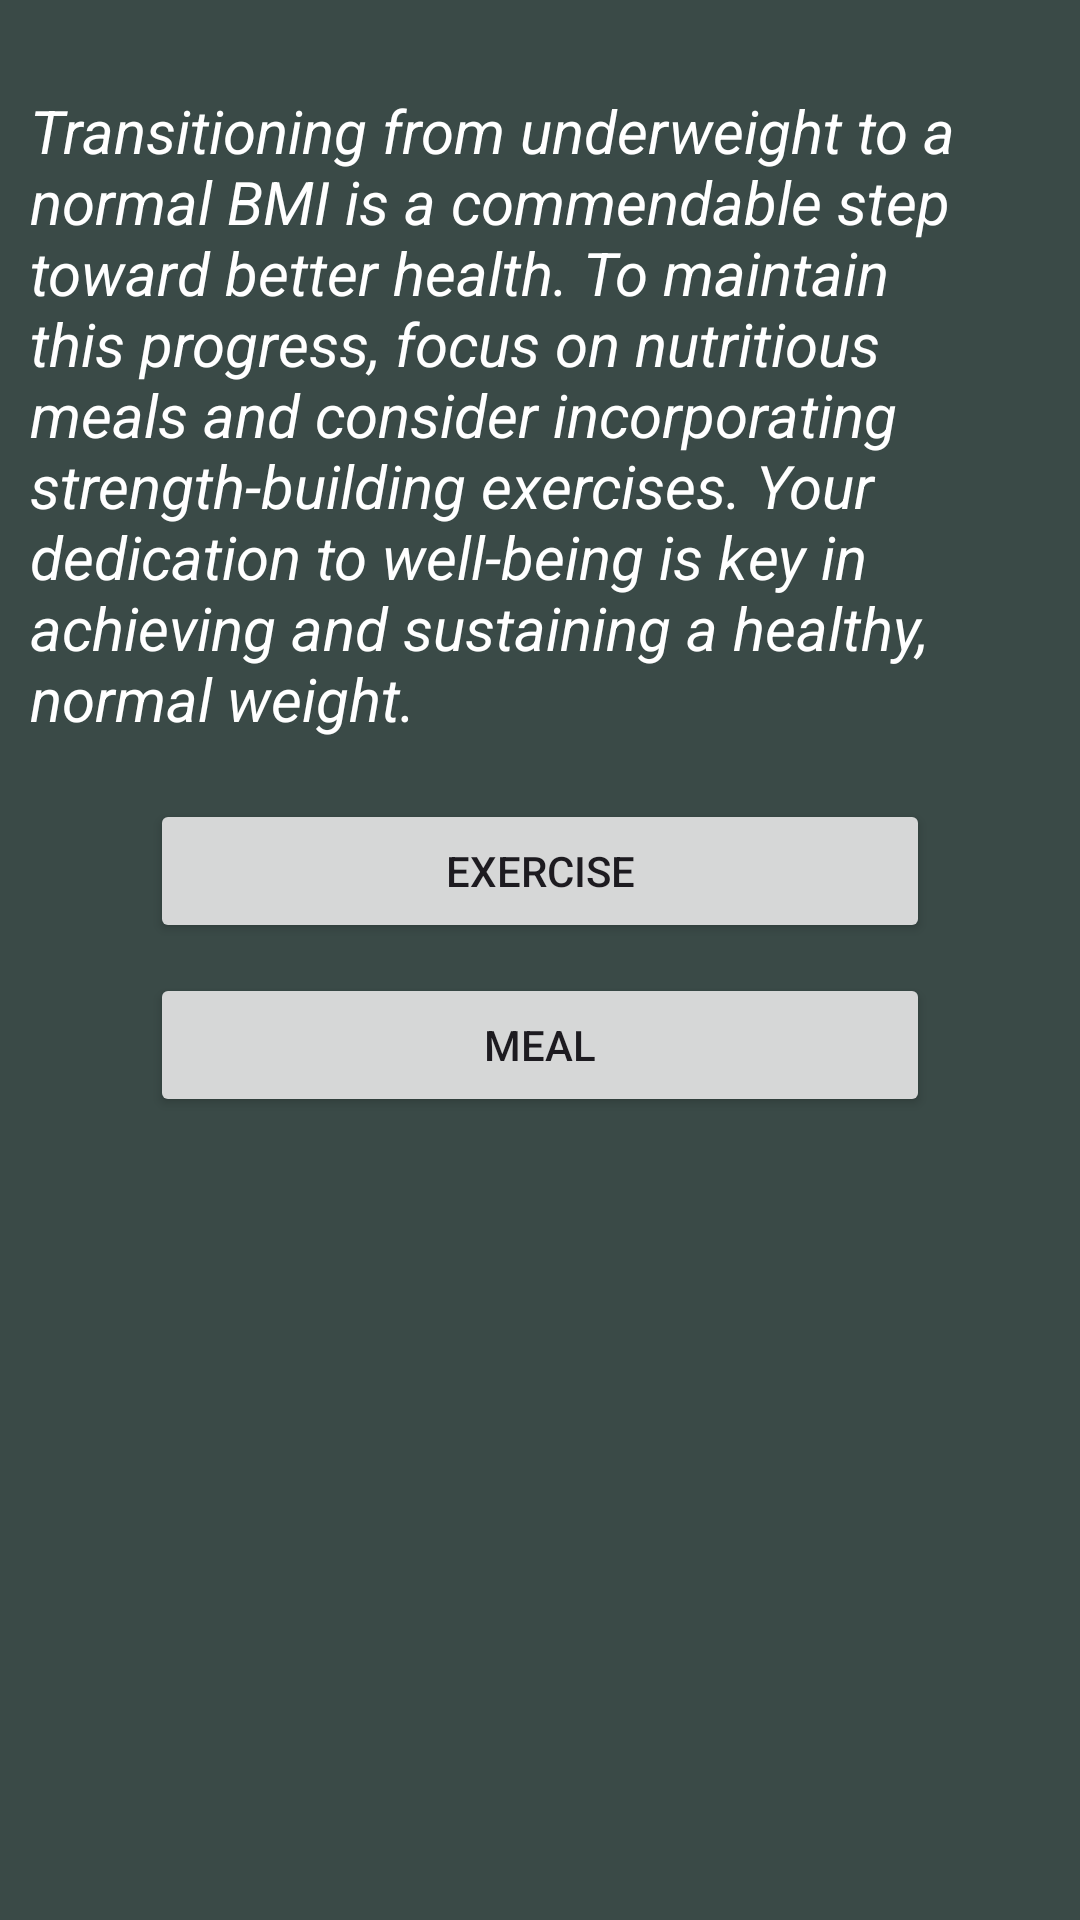

Here is an Android app screen rendered from its layout file. Give the layout XML and the strings, colors and styles it references.
<!-- AndroidManifest.xml: application theme Theme.FastTrack -->
<!-- res/layout/activity_under_choice.xml -->
<?xml version="1.0" encoding="utf-8"?>
<LinearLayout xmlns:android="http://schemas.android.com/apk/res/android"
    xmlns:app="http://schemas.android.com/apk/res-auto"
    xmlns:tools="http://schemas.android.com/tools"
    android:layout_width="match_parent"
    android:layout_height="match_parent"
    android:background="@color/Screen_background"
    android:orientation="vertical">

    <TextView
        android:layout_width="match_parent"
        android:layout_height="wrap_content"
        android:layout_marginTop="20dp"
        android:padding="10dp"
        android:text="Transitioning from underweight to a normal BMI is a commendable step toward better health. To maintain this progress, focus on nutritious meals and consider incorporating strength-building exercises. Your dedication to well-being is key in achieving and sustaining a healthy, normal weight."
        android:textColor="@color/white"
        android:textStyle="italic"
        android:textSize="20sp"/>

    <Button
        android:id="@+id/exercise"
        android:layout_width="match_parent"
        android:layout_height="wrap_content"
        android:text="Exercise"
        android:layout_marginStart="50dp"
        android:layout_marginEnd="50dp"
        android:layout_marginTop="10dp"/>

    <Button
        android:id="@+id/meal"
        android:layout_width="match_parent"
        android:layout_height="wrap_content"
        android:text="Meal"
        android:layout_marginStart="50dp"
        android:layout_marginEnd="50dp"
        android:layout_marginTop="10dp"/>

</LinearLayout>
<!-- resources referenced by this layout -->
<resources>
  <color name="Screen_background">#3A4A47</color>
  <color name="white">#FFFFFFFF</color>
  <style name="Theme.FastTrack" parent="Base.Theme.FastTrack" />
  <style name="Base.Theme.FastTrack" parent="Theme.Material3.DayNight.NoActionBar">
          
           <item name="colorPrimary">@color/Screen_background</item>
      </style>
</resources>
